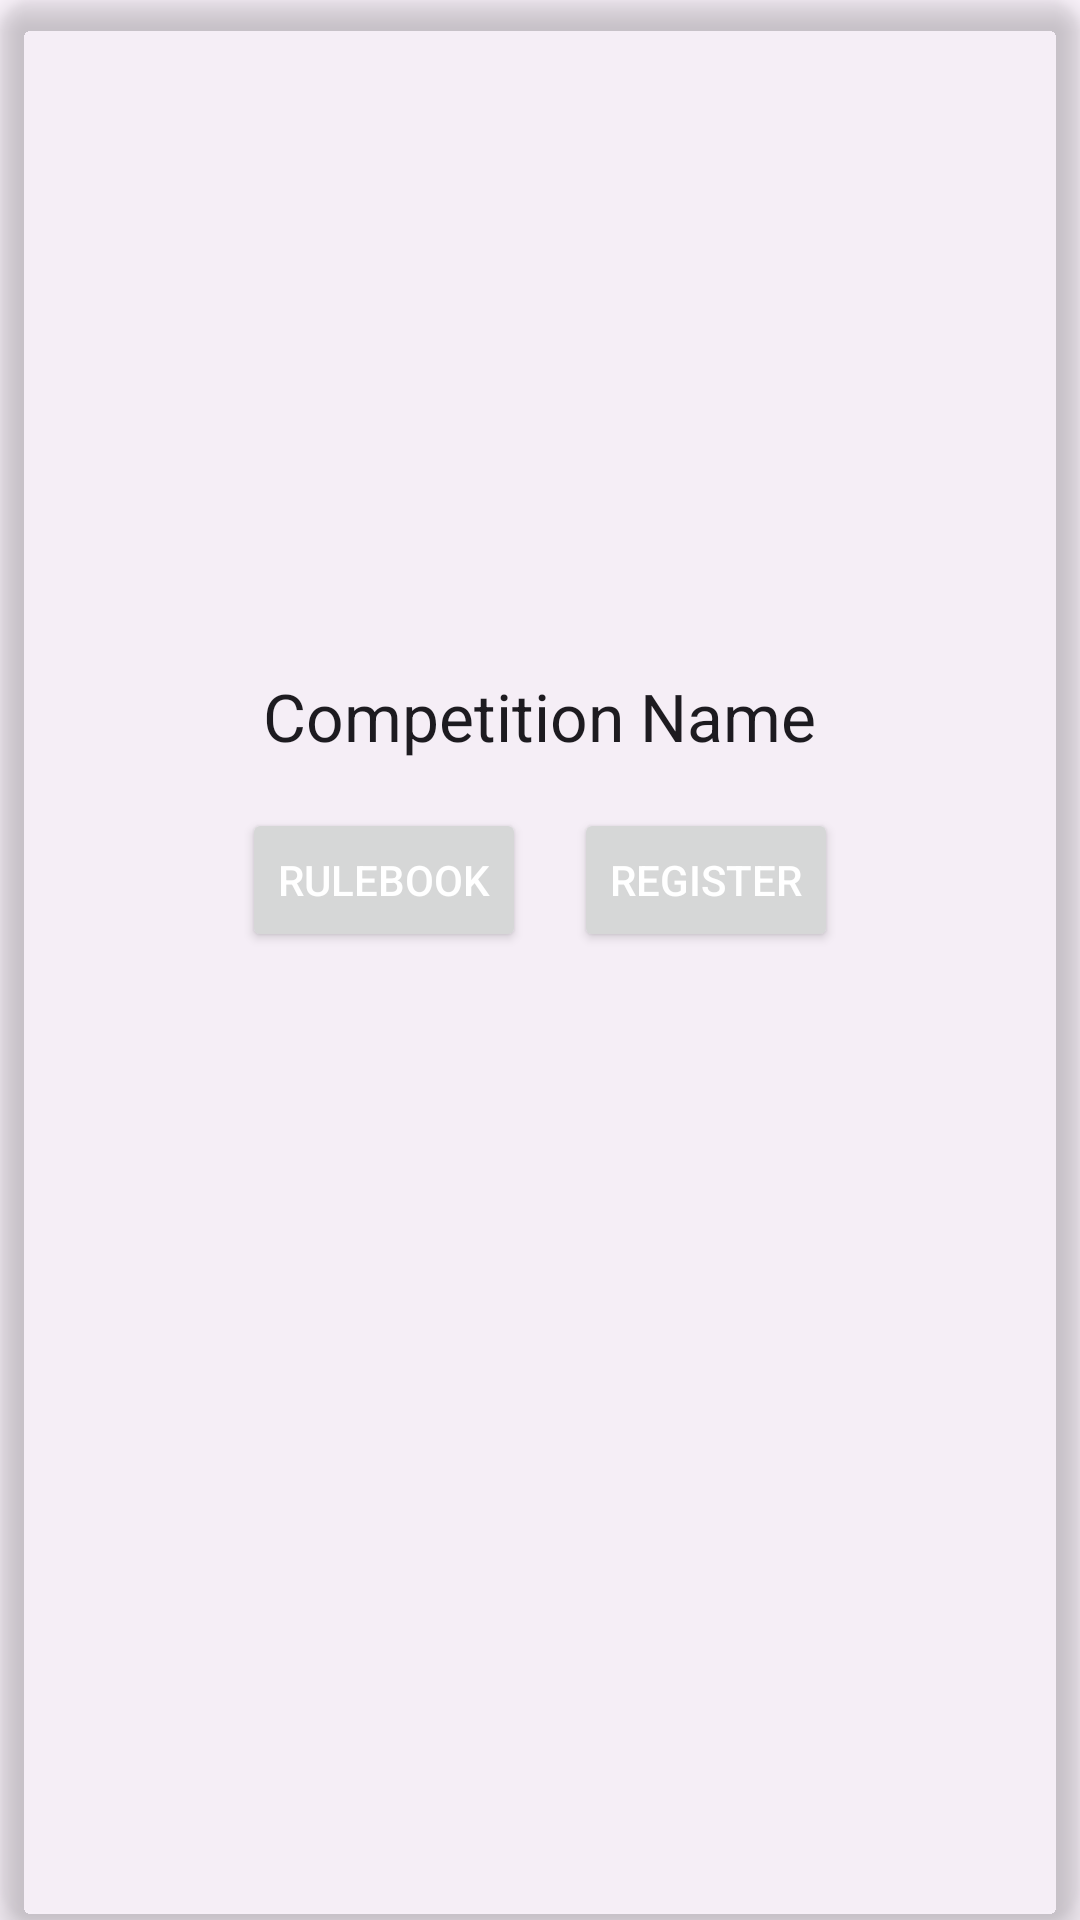

Android layout source for this screen:
<!-- AndroidManifest.xml: application theme Theme.Concetto24 -->
<!-- res/layout/competition_card_view.xml -->
<?xml version="1.0" encoding="utf-8"?>
<androidx.cardview.widget.CardView xmlns:android="http://schemas.android.com/apk/res/android"
    android:layout_width="match_parent"
    android:layout_height="wrap_content"
    xmlns:app="http://schemas.android.com/apk/res-auto"
    android:layout_margin="8dp"
    app:cardCornerRadius="12dp"
    app:cardElevation="6dp"
    android:backgroundTint="@color/transparent"
    >

    <LinearLayout
        android:layout_width="match_parent"
        android:layout_height="wrap_content"
        android:background="@drawable/border"
        android:orientation="vertical"
        android:padding="16dp">

        <ImageView
            android:id="@+id/competition_img"
            android:layout_width="match_parent"
            android:layout_height="200dp"
            android:scaleType="centerCrop" />

        <TextView
            android:id="@+id/competition_name"
            android:layout_width="wrap_content"
            android:layout_height="wrap_content"
            android:text="Competition Name"
            android:layout_gravity="center"
            android:textAppearance="@style/TextAppearance.AppCompat.Large"
            android:layout_marginTop="8dp" />

        <LinearLayout
            android:layout_width="match_parent"
            android:layout_height="wrap_content"
            android:orientation="horizontal"
            android:gravity="center"
            android:layout_marginTop="16dp">

            <Button
                android:id="@+id/btn_rulebook"
                android:layout_width="wrap_content"
                android:layout_height="wrap_content"
                android:text="Rulebook"
                android:textColor="@color/white"/>

            <Button
                android:id="@+id/btn_register"
                android:layout_width="wrap_content"
                android:layout_height="wrap_content"
                android:layout_marginStart="16dp"
                android:text="Register"
                android:textColor="@color/white"/>
        </LinearLayout>
    </LinearLayout>
</androidx.cardview.widget.CardView>
<!-- resources referenced by this layout -->
<resources>
  <color name="transparent">#00000000</color>
  <color name="white">#FFFFFFFF</color>
  <style name="Theme.Concetto24" parent="Base.Theme.Concetto24" />
  <style name="Base.Theme.Concetto24" parent="Theme.Material3.DayNight.NoActionBar">
          <item name="android:statusBarColor">@color/primary</item>
          <item name="android:windowContentTransitions">true</item>
          <item name="colorAccent">@color/text</item>
          <item name="android:navigationBarColor">@color/black</item>
          <item name="colorPrimary">@color/primary</item>
          <item name="colorPrimaryDark">@color/bgAlternate</item>
      </style>
  <color name="primary">#5B463C</color>
  <color name="text">#FFFFFF</color>
  <color name="black">#FF000000</color>
  <color name="bgAlternate">#919191</color>
</resources>
